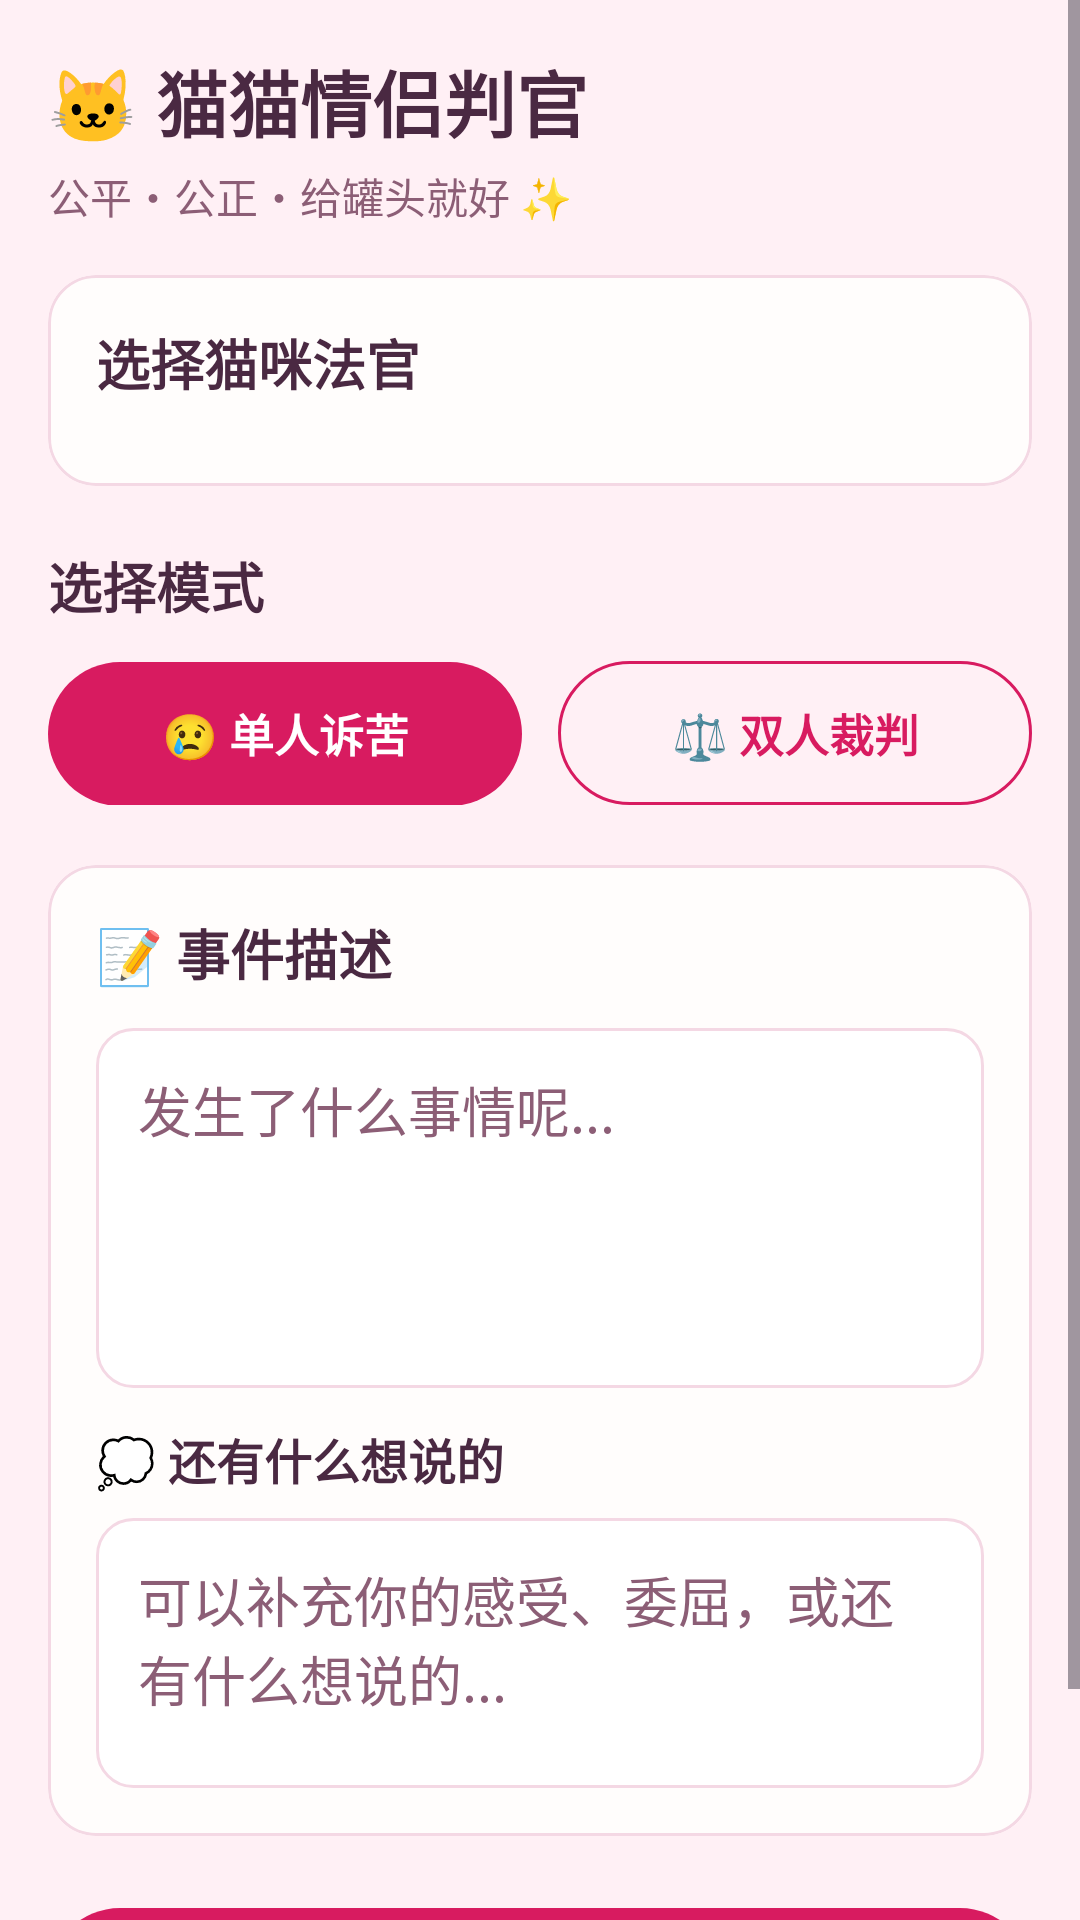

Layout XML and referenced resources for this Android screen:
<!-- AndroidManifest.xml: application theme Theme.CatCoupleJudge -->
<!-- res/layout/fragment_hall.xml -->
<?xml version="1.0" encoding="utf-8"?>
<ScrollView xmlns:android="http://schemas.android.com/apk/res/android"
    xmlns:app="http://schemas.android.com/apk/res-auto"
    android:layout_width="match_parent"
    android:layout_height="match_parent"
    android:fillViewport="true">

    <LinearLayout
        android:layout_width="match_parent"
        android:layout_height="wrap_content"
        android:orientation="vertical"
        android:padding="16dp">

        <LinearLayout
            android:layout_width="match_parent"
            android:layout_height="wrap_content"
            android:orientation="vertical">

            <TextView
                android:layout_width="wrap_content"
                android:layout_height="wrap_content"
                android:text="🐱 猫猫情侣判官"
                android:textColor="@color/text_primary"
                android:textSize="24sp"
                android:textStyle="bold" />

            <TextView
                android:layout_width="wrap_content"
                android:layout_height="wrap_content"
                android:layout_marginTop="4dp"
                android:text="公平・公正・给罐头就好 ✨"
                android:textColor="@color/text_secondary"
                android:textSize="14sp" />
        </LinearLayout>

        <com.google.android.material.card.MaterialCardView
            android:layout_width="match_parent"
            android:layout_height="wrap_content"
            android:layout_marginTop="16dp"
            app:cardBackgroundColor="@color/card_white"
            app:cardCornerRadius="16dp"
            app:cardElevation="0dp"
            app:strokeColor="@color/divider_soft"
            app:strokeWidth="1dp">

            <LinearLayout
                android:layout_width="match_parent"
                android:layout_height="wrap_content"
                android:orientation="vertical"
                android:padding="16dp">

                <TextView
                    android:layout_width="wrap_content"
                    android:layout_height="wrap_content"
                    android:text="选择猫咪法官"
                    android:textColor="@color/text_primary"
                    android:textSize="18sp"
                    android:textStyle="bold" />

                <androidx.recyclerview.widget.RecyclerView
                    android:id="@+id/rvJudges"
                    android:layout_width="match_parent"
                    android:layout_height="wrap_content"
                    android:layout_marginTop="12dp"
                    android:nestedScrollingEnabled="false" />
            </LinearLayout>
        </com.google.android.material.card.MaterialCardView>

        <TextView
            android:layout_width="wrap_content"
            android:layout_height="wrap_content"
            android:layout_marginTop="20dp"
            android:text="选择模式"
            android:textColor="@color/text_primary"
            android:textSize="18sp"
            android:textStyle="bold" />

        <LinearLayout
            android:id="@+id/layoutModeSwitch"
            android:layout_width="match_parent"
            android:layout_height="wrap_content"
            android:layout_marginTop="12dp"
            android:orientation="horizontal">

            <Button
                android:id="@+id/btnModeSingle"
                style="@style/Widget.CatCoupleJudge.Button.Primary"
                android:layout_width="0dp"
                android:layout_height="wrap_content"
                android:layout_weight="1"
                android:text="😢 单人诉苦" />

            <Button
                android:id="@+id/btnModeDouble"
                style="@style/Widget.CatCoupleJudge.Button.Secondary"
                android:layout_width="0dp"
                android:layout_height="wrap_content"
                android:layout_marginStart="12dp"
                android:layout_weight="1"
                android:text="⚖️ 双人裁判" />
        </LinearLayout>

        <com.google.android.material.card.MaterialCardView
            android:layout_width="match_parent"
            android:layout_height="wrap_content"
            android:layout_marginTop="20dp"
            app:cardBackgroundColor="@color/card_white"
            app:cardCornerRadius="16dp"
            app:cardElevation="0dp"
            app:strokeColor="@color/divider_soft"
            app:strokeWidth="1dp">

            <LinearLayout
                android:layout_width="match_parent"
                android:layout_height="wrap_content"
                android:orientation="vertical"
                android:padding="16dp">

                <TextView
                    android:layout_width="wrap_content"
                    android:layout_height="wrap_content"
                    android:text="📝 事件描述"
                    android:textColor="@color/text_primary"
                    android:textSize="18sp"
                    android:textStyle="bold" />

                <EditText
                    android:id="@+id/etEvent"
                    android:layout_width="match_parent"
                    android:layout_height="120dp"
                    android:layout_marginTop="12dp"
                    android:background="@drawable/bg_input"
                    android:gravity="top|start"
                    android:hint="发生了什么事情呢..."
                    android:padding="14dp"
                    android:textColor="@color/text_primary"
                    android:textColorHint="@color/text_secondary" />

                <TextView
                    android:id="@+id/tvExtraTitle"
                    android:layout_width="wrap_content"
                    android:layout_height="wrap_content"
                    android:layout_marginTop="12dp"
                    android:text="💭 还有什么想说的"
                    android:textColor="@color/text_primary"
                    android:textSize="16sp"
                    android:textStyle="bold" />

                <EditText
                    android:id="@+id/etMood"
                    android:layout_width="match_parent"
                    android:layout_height="90dp"
                    android:layout_marginTop="8dp"
                    android:background="@drawable/bg_input"
                    android:gravity="top|start"
                    android:hint="可以补充你的感受、委屈，或还有什么想说的..."
                    android:padding="14dp"
                    android:textColor="@color/text_primary"
                    android:textColorHint="@color/text_secondary" />
            </LinearLayout>
        </com.google.android.material.card.MaterialCardView>

        <Button
            android:id="@+id/btnContinue"
            style="@style/Widget.CatCoupleJudge.Button.Primary"
            android:layout_width="match_parent"
            android:layout_height="wrap_content"
            android:layout_marginTop="24dp"
            android:layout_marginBottom="24dp"
            android:paddingTop="14dp"
            android:paddingBottom="14dp"
            android:text="下一步：填写视角"
            android:textSize="16sp" />

        <LinearLayout
            android:id="@+id/layoutResumeCase"
            android:layout_width="match_parent"
            android:layout_height="wrap_content"
            android:layout_marginTop="16dp"
            android:layout_marginBottom="24dp"
            android:background="@drawable/bg_card"
            android:orientation="vertical"
            android:padding="16dp"
            android:visibility="gone">

            <TextView
                android:layout_width="wrap_content"
                android:layout_height="wrap_content"
                android:text="上次有一件还没处理完的案子"
                android:textColor="@color/text_primary"
                android:textSize="16sp"
                android:textStyle="bold" />

            <TextView
                android:id="@+id/tvResumeSummary"
                android:layout_width="match_parent"
                android:layout_height="wrap_content"
                android:layout_marginTop="8dp"
                android:textColor="@color/text_secondary"
                android:textSize="14sp" />

            <Button
                android:id="@+id/btnResumeCase"
                style="@style/Widget.CatCoupleJudge.Button.Secondary"
                android:layout_width="match_parent"
                android:layout_height="wrap_content"
                android:layout_marginTop="12dp"
                android:text="继续上次审判" />
        </LinearLayout>
    </LinearLayout>
</ScrollView>
<!-- resources referenced by this layout -->
<resources>
  <color name="card_white">#FFFDFC</color>
  <color name="divider_soft">#F4D8E4</color>
  <color name="text_primary">#4A2942</color>
  <color name="text_secondary">#8C5E76</color>
  <!-- drawable bg_card (drawable) -->
  ﻿<shape xmlns:android="http://schemas.android.com/apk/res/android" android:shape="rectangle">
      <solid android:color="@color/card_white" />
      <corners android:radius="16dp" />
      <stroke android:width="1dp" android:color="@color/divider_soft" />
  </shape>
  <!-- drawable bg_input (drawable) -->
  ﻿<shape xmlns:android="http://schemas.android.com/apk/res/android" android:shape="rectangle">
      <solid android:color="@color/white" />
      <corners android:radius="12dp" />
      <stroke android:width="1dp" android:color="@color/divider_soft" />
  </shape>
  <style name="Widget.CatCoupleJudge.Button.Primary" parent="@style/Widget.CatCoupleJudge.Button.Base">
          <item name="android:background">@drawable/bg_primary_button</item>
          <item name="android:textColor">@color/button_text_primary</item>
      </style>
  <style name="Widget.CatCoupleJudge.Button.Secondary" parent="@style/Widget.CatCoupleJudge.Button.Base">
          <item name="android:background">@drawable/bg_secondary_button</item>
          <item name="android:textColor">@color/button_text_secondary</item>
      </style>
  <style name="Theme.CatCoupleJudge" parent="Theme.Material3.Light.NoActionBar">
          <item name="colorPrimary">@color/pink_primary</item>
          <item name="colorSecondary">@color/pink_secondary</item>
          <item name="android:statusBarColor">@color/pink_surface</item>
          <item name="android:navigationBarColor">@color/white</item>
          <item name="android:windowLightStatusBar" tools:targetApi="m">true</item>
          <item name="android:windowBackground">@color/pink_surface</item>
          <item name="materialButtonStyle">@style/Widget.CatCoupleJudge.Button</item>
          <item name="android:buttonStyle">@style/Widget.CatCoupleJudge.Button.Base</item>
      </style>
  <color name="white">#FFFFFF</color>
  <style name="Widget.CatCoupleJudge.Button.Base" parent="@android:style/Widget.Button">
          <item name="android:textAllCaps">false</item>
          <item name="android:minHeight">48dp</item>
          <item name="android:paddingLeft">16dp</item>
          <item name="android:paddingRight">16dp</item>
          <item name="android:textSize">15sp</item>
          <item name="android:textStyle">bold</item>
          <item name="android:backgroundTint">@null</item>
          <item name="backgroundTint">@null</item>
      </style>
  <!-- drawable bg_primary_button (drawable) -->
  ﻿<shape xmlns:android="http://schemas.android.com/apk/res/android" android:shape="rectangle">
      <solid android:color="@color/pink_primary" />
      <corners android:radius="24dp" />
  </shape>
  <!-- drawable bg_secondary_button (drawable) -->
  <shape xmlns:android="http://schemas.android.com/apk/res/android" android:shape="rectangle">
      <solid android:color="@color/pink_surface" />
      <corners android:radius="24dp" />
      <stroke android:width="1dp" android:color="@color/pink_primary" />
  </shape>
  <color name="pink_primary">#D81B60</color>
  <color name="pink_secondary">#FFB6C1</color>
  <color name="pink_surface">#FFF0F5</color>
  <style name="Widget.CatCoupleJudge.Button" parent="Widget.Material3.Button">
          <item name="cornerRadius">24dp</item>
          <item name="android:textAllCaps">false</item>
      </style>
</resources>
